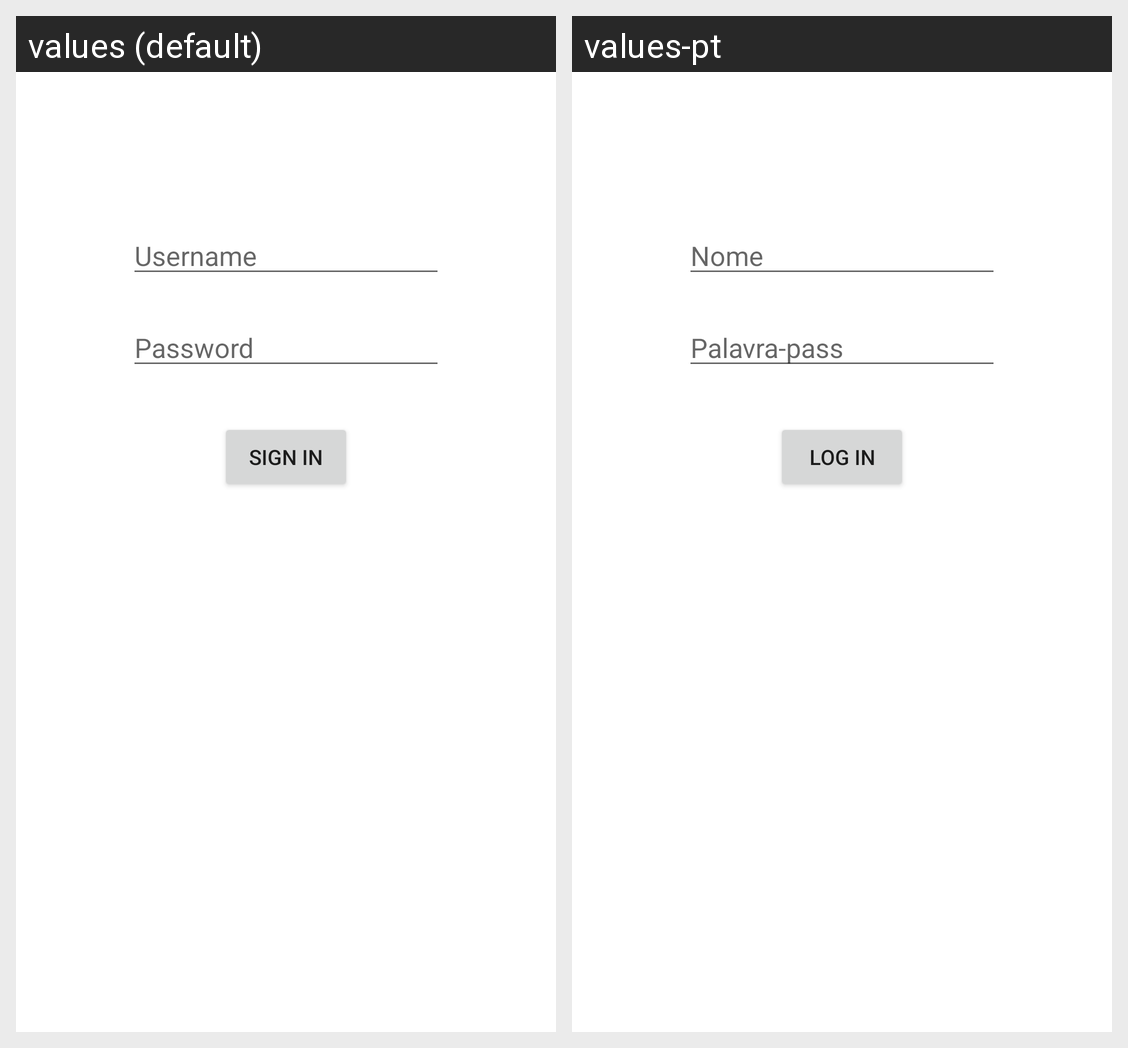

For this localized Android screen grid, give each drawn string resource with its value in every locale shown.
Android screen res/layout/fragment_sign_in.xml rendered under 2 locales, left to right: values (default), values-pt. Device: Nexus 5 (rendered at 1080×1920; each locale shown at half size, 540×960, under a caption strip naming it); theme Theme.BudgetManager.
Strings drawn on this screen, with the default value and each locale's value (text and hints the layout hard-codes, and strings that could not be matched under every locale, appear in the picture but are not listed):

username
  values: Username
  values-pt: Nome 

password
  values: Password
  values-pt: Palavra-pass

sign_in
  values: Sign In
  values-pt: Log In
